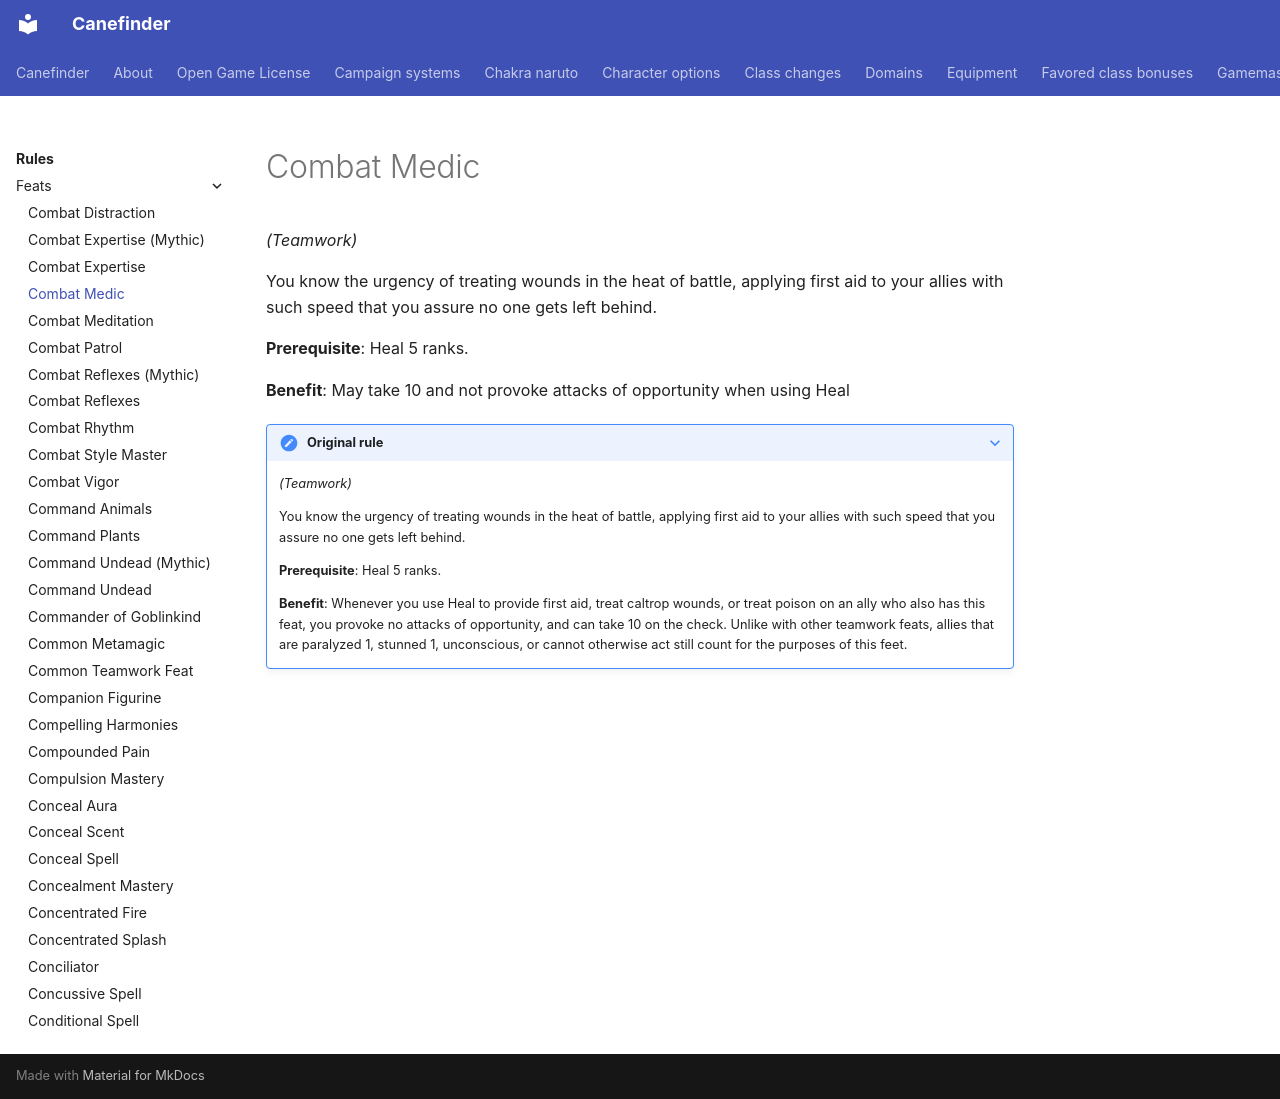

repository: canefinderhouserules/Canefinderhouserules · page: rules/feats/combat-medic/index.html · generator: mkdocs

# Combat Medic

*(Teamwork)*

You know the urgency of treating wounds in the heat of battle, applying first aid to your allies with such speed that you assure no one gets left behind.

**Prerequisite**: Heal 5 ranks.

**Benefit**: May take 10 and not provoke attacks of opportunity when using Heal

??? note "Original rule"

    *(Teamwork)*

    You know the urgency of treating wounds in the heat of battle, applying first aid to your allies with such speed that you assure no one gets left behind.

    **Prerequisite**: Heal 5 ranks.

    **Benefit**: Whenever you use Heal to provide first aid, treat caltrop wounds, or treat poison on an ally who also has this feat, you provoke no attacks of opportunity, and can take 10 on the check. Unlike with other teamwork feats, allies that are paralyzed 1, stunned 1, unconscious, or cannot otherwise act still count for the purposes of this feet.
